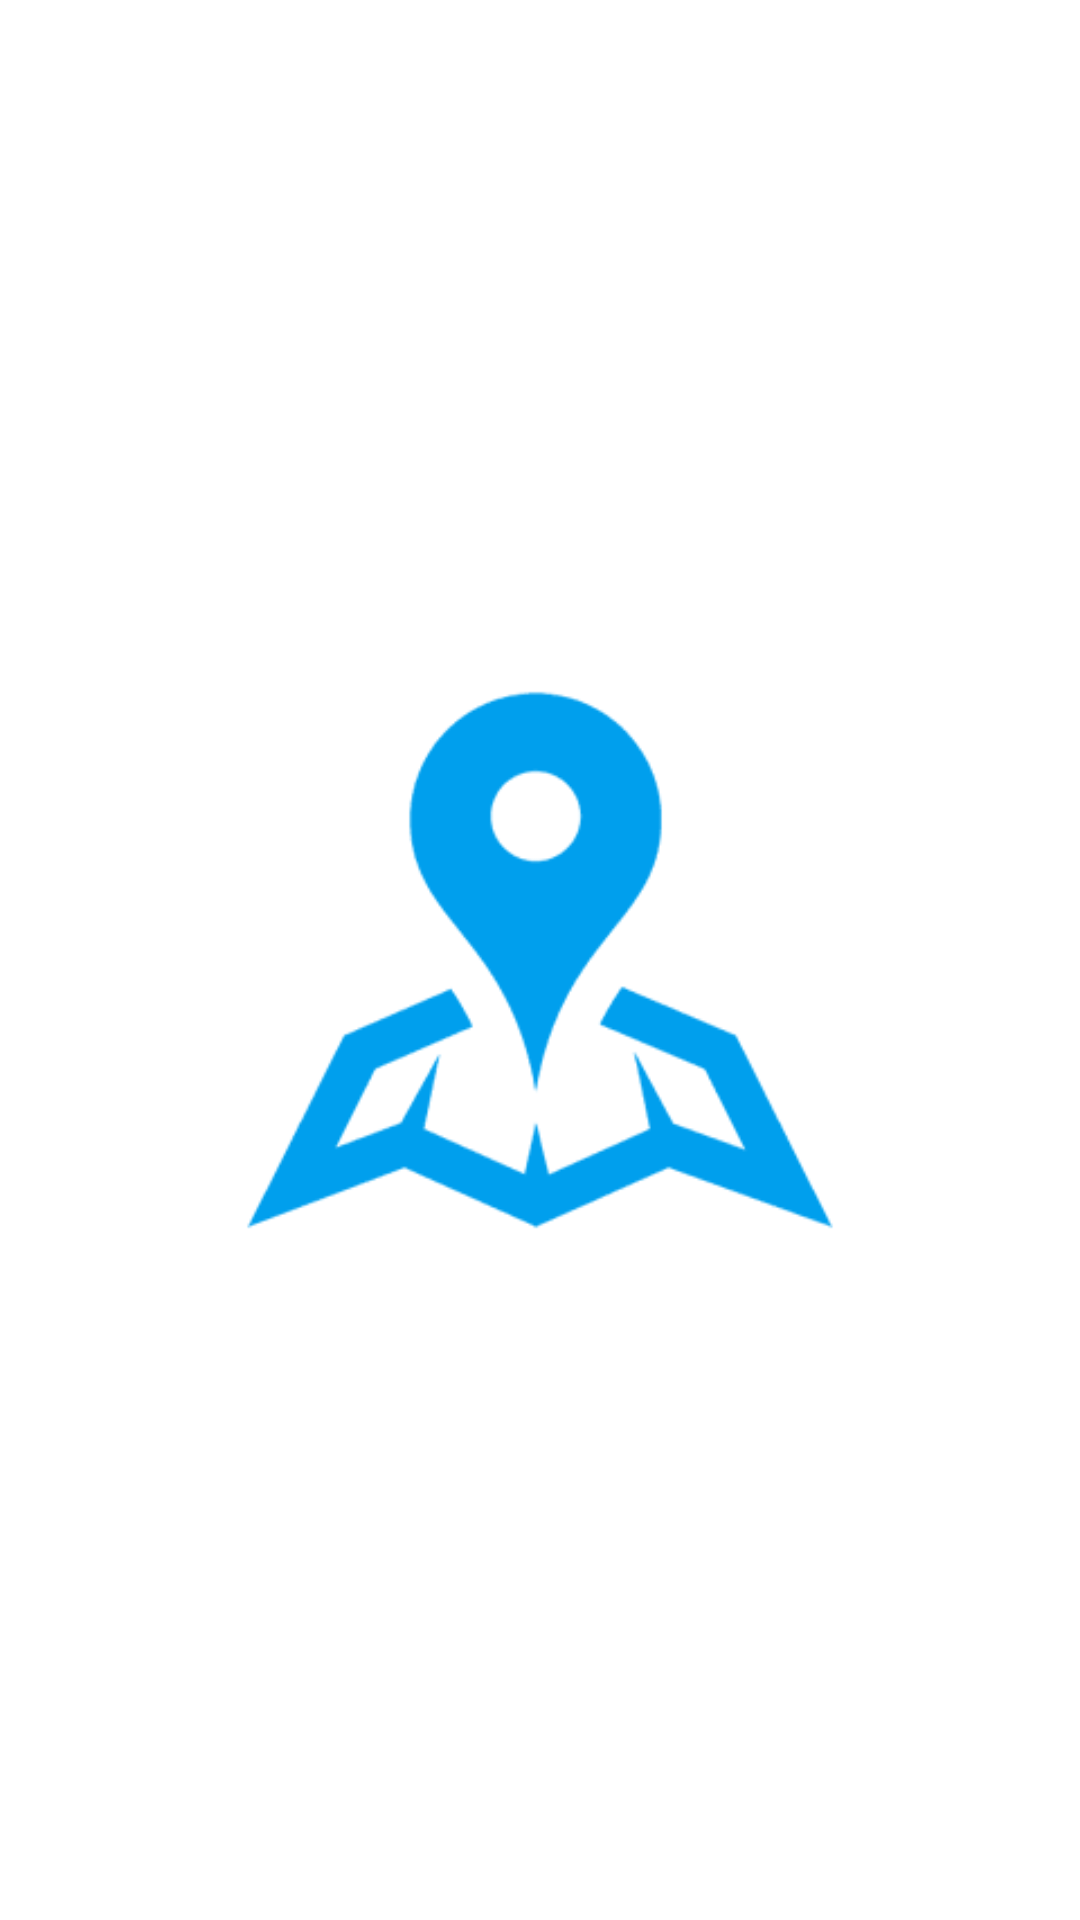

This screen was rendered from an Android layout file. Write that file and the resources it references.
<!-- AndroidManifest.xml: application theme Theme.Assignment_3 -->
<!-- res/layout/activity_main.xml -->
<?xml version="1.0" encoding="utf-8"?>
<RelativeLayout xmlns:android="http://schemas.android.com/apk/res/android"
xmlns:app="http://schemas.android.com/apk/res-auto"
xmlns:tools="http://schemas.android.com/tools"
android:layout_width="match_parent"
android:layout_height="match_parent"
tools:context=".MainActivity">

   <ImageView
       android:layout_width="match_parent"
       android:layout_height="match_parent"
       android:src="@drawable/pin"
       android:textSize="50dp"
       android:gravity="center"/>

</RelativeLayout>
<!-- resources referenced by this layout -->
<resources>
  <!-- drawable pin: png bitmap (drawable-v24, 3363 bytes) -->
  <style name="Theme.Assignment_3" parent="Theme.MaterialComponents.DayNight.DarkActionBar">
          
          <item name="colorPrimary">@color/purple_500</item>
          <item name="colorPrimaryVariant">@color/purple_700</item>
          <item name="colorOnPrimary">@color/white</item>
          
          <item name="colorSecondary">@color/teal_200</item>
          <item name="colorSecondaryVariant">@color/teal_700</item>
          <item name="colorOnSecondary">@color/black</item>
          
  
          
      </style>
  <color name="purple_500">#0C0910</color>
  <color name="purple_700">#FF3700B3</color>
  <color name="white">#FFFFFFFF</color>
  <color name="teal_200">#34a8eb</color>
  <color name="teal_700">#FF018786</color>
  <color name="black">#FF000000</color>
</resources>
